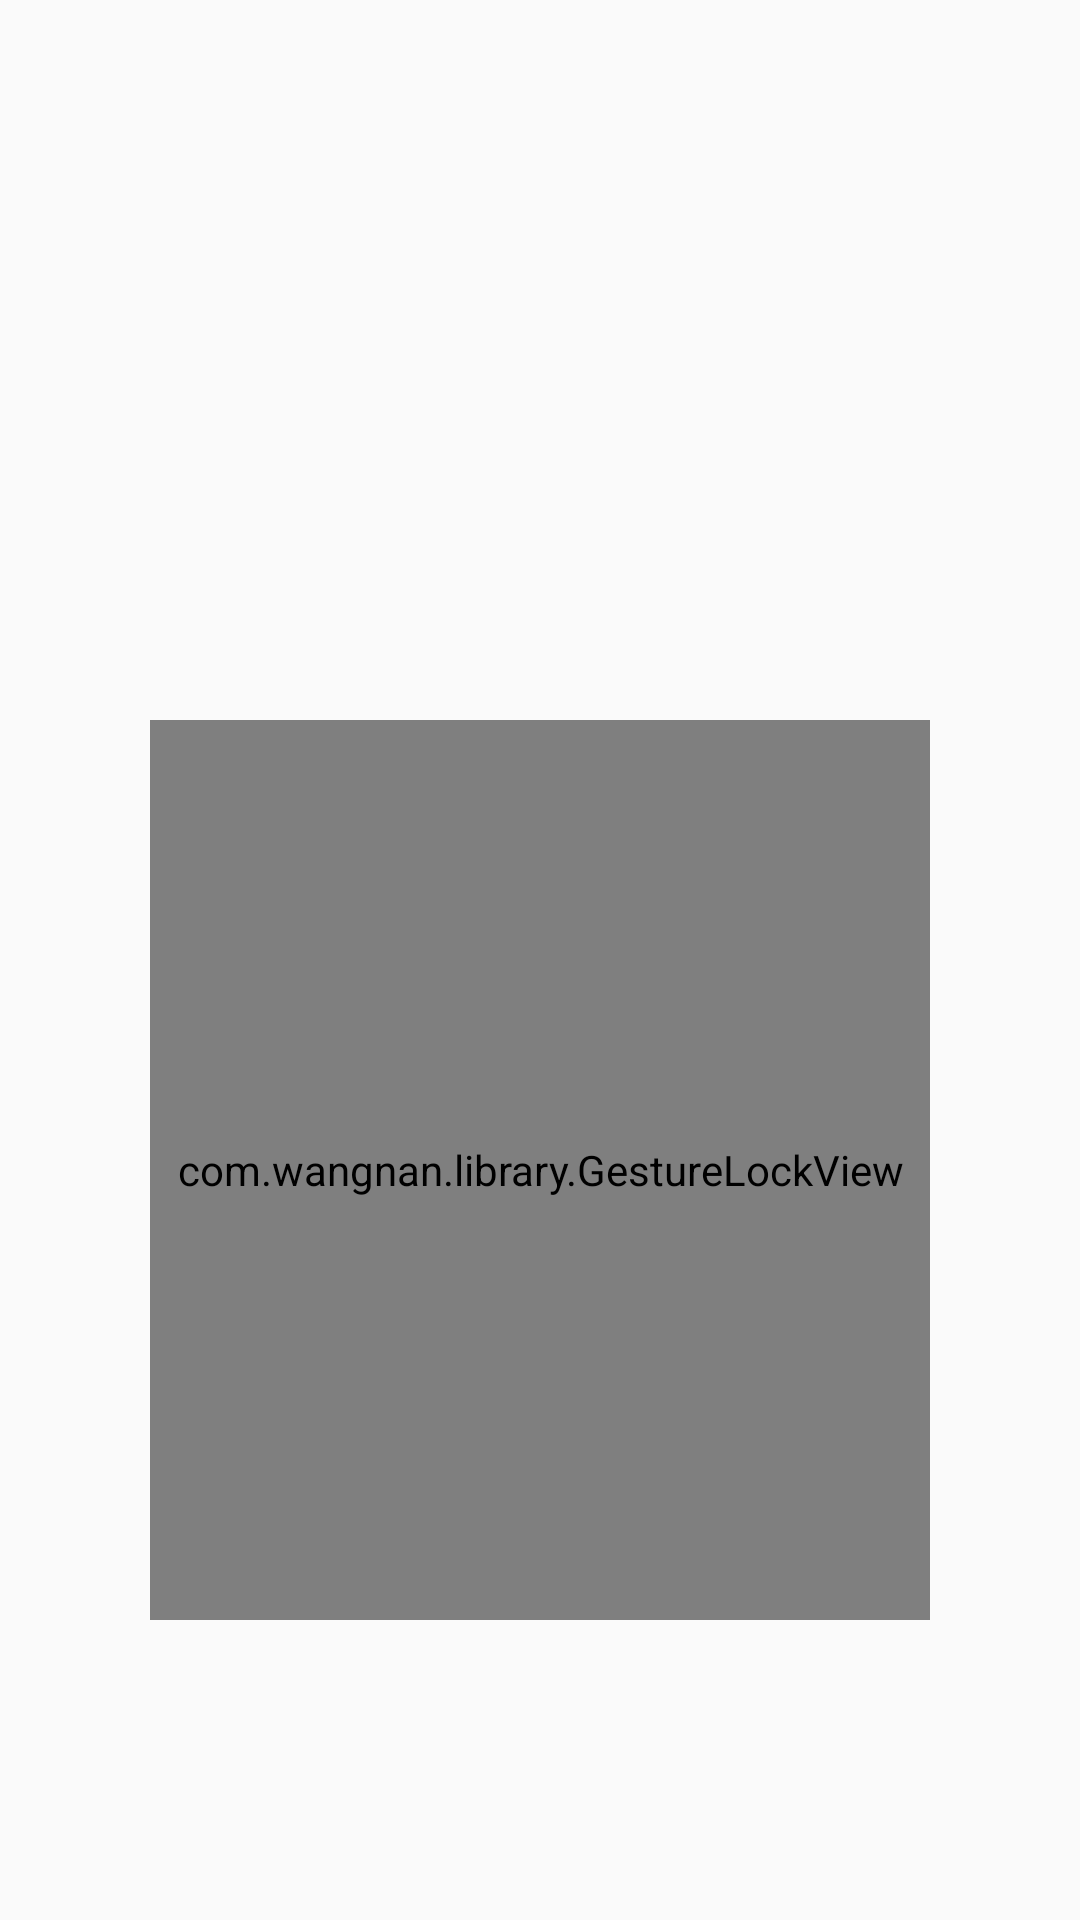

This screen was rendered from an Android layout file. Write that file and the resources it references.
<!-- AndroidManifest.xml: application theme AppTheme -->
<!-- res/layout/activity_alipay.xml -->
<?xml version="1.0" encoding="utf-8"?>
<RelativeLayout
        xmlns:android="http://schemas.android.com/apk/res/android"
        xmlns:app="http://schemas.android.com/apk/res-auto"
        android:layout_width="match_parent"
        android:layout_height="match_parent"
        android:orientation="vertical">

    <LinearLayout
            android:id="@+id/top"
            android:layout_width="match_parent"
            android:layout_height="wrap_content"
            android:orientation="vertical">

        <ImageView
                android:id="@+id/image"
                android:layout_width="100dp"
                android:layout_height="100dp"
                android:layout_gravity="center"
                android:layout_marginBottom="40dp"
                android:layout_marginTop="100dp"/>

    </LinearLayout>

    <com.wangnan.library.GestureLockView
            android:id="@+id/glv"
            android:layout_width="300dp"
            android:layout_height="300dp"
            android:layout_below="@id/top"
            app:error_color="#ED4446"
            app:line_thickness="1dp"
            app:normal_color="#68B1E6"
            app:press_color="#1E8BDE"
            android:layout_marginLeft="50dp"
            android:layout_marginRight="50dp"/>
    <TextView
            android:id="@+id/point"
            android:layout_below="@+id/glv"
            android:gravity="center"
            android:layout_width="match_parent"
            android:layout_height="wrap_content"/>

    <TextView
            android:id="@+id/tv_current_passord"
            android:layout_width="wrap_content"
            android:layout_height="wrap_content"
            android:layout_gravity="center_horizontal"
            android:layout_marginTop="36dp"
            android:textStyle="bold"
            android:textColor="@android:color/holo_red_light"
            android:visibility="gone"/>

    <com.wangnan.library.GestureLockThumbnailView
            android:id="@+id/gltv"
            android:layout_width="60dp"
            android:layout_height="60dp"
            android:layout_gravity="center_horizontal"
            android:layout_marginTop="100dp"
            app:thumbnail_ratio="0.6"
            app:thumbnail_color="#cccccc"
            android:visibility="gone"/>

</RelativeLayout>
<!-- resources referenced by this layout -->
<resources>
  <style name="AppTheme" parent="Theme.AppCompat.Light.NoActionBar">
          
          <item name="colorPrimary">@color/colorPrimary</item>
          <item name="colorPrimaryDark">@color/colorPrimaryDark</item>
          <item name="colorAccent">@color/colorAccent</item>
      </style>
  <color name="colorPrimary">#008577</color>
  <color name="colorPrimaryDark">#00574B</color>
  <color name="colorAccent">#D81B60</color>
</resources>
